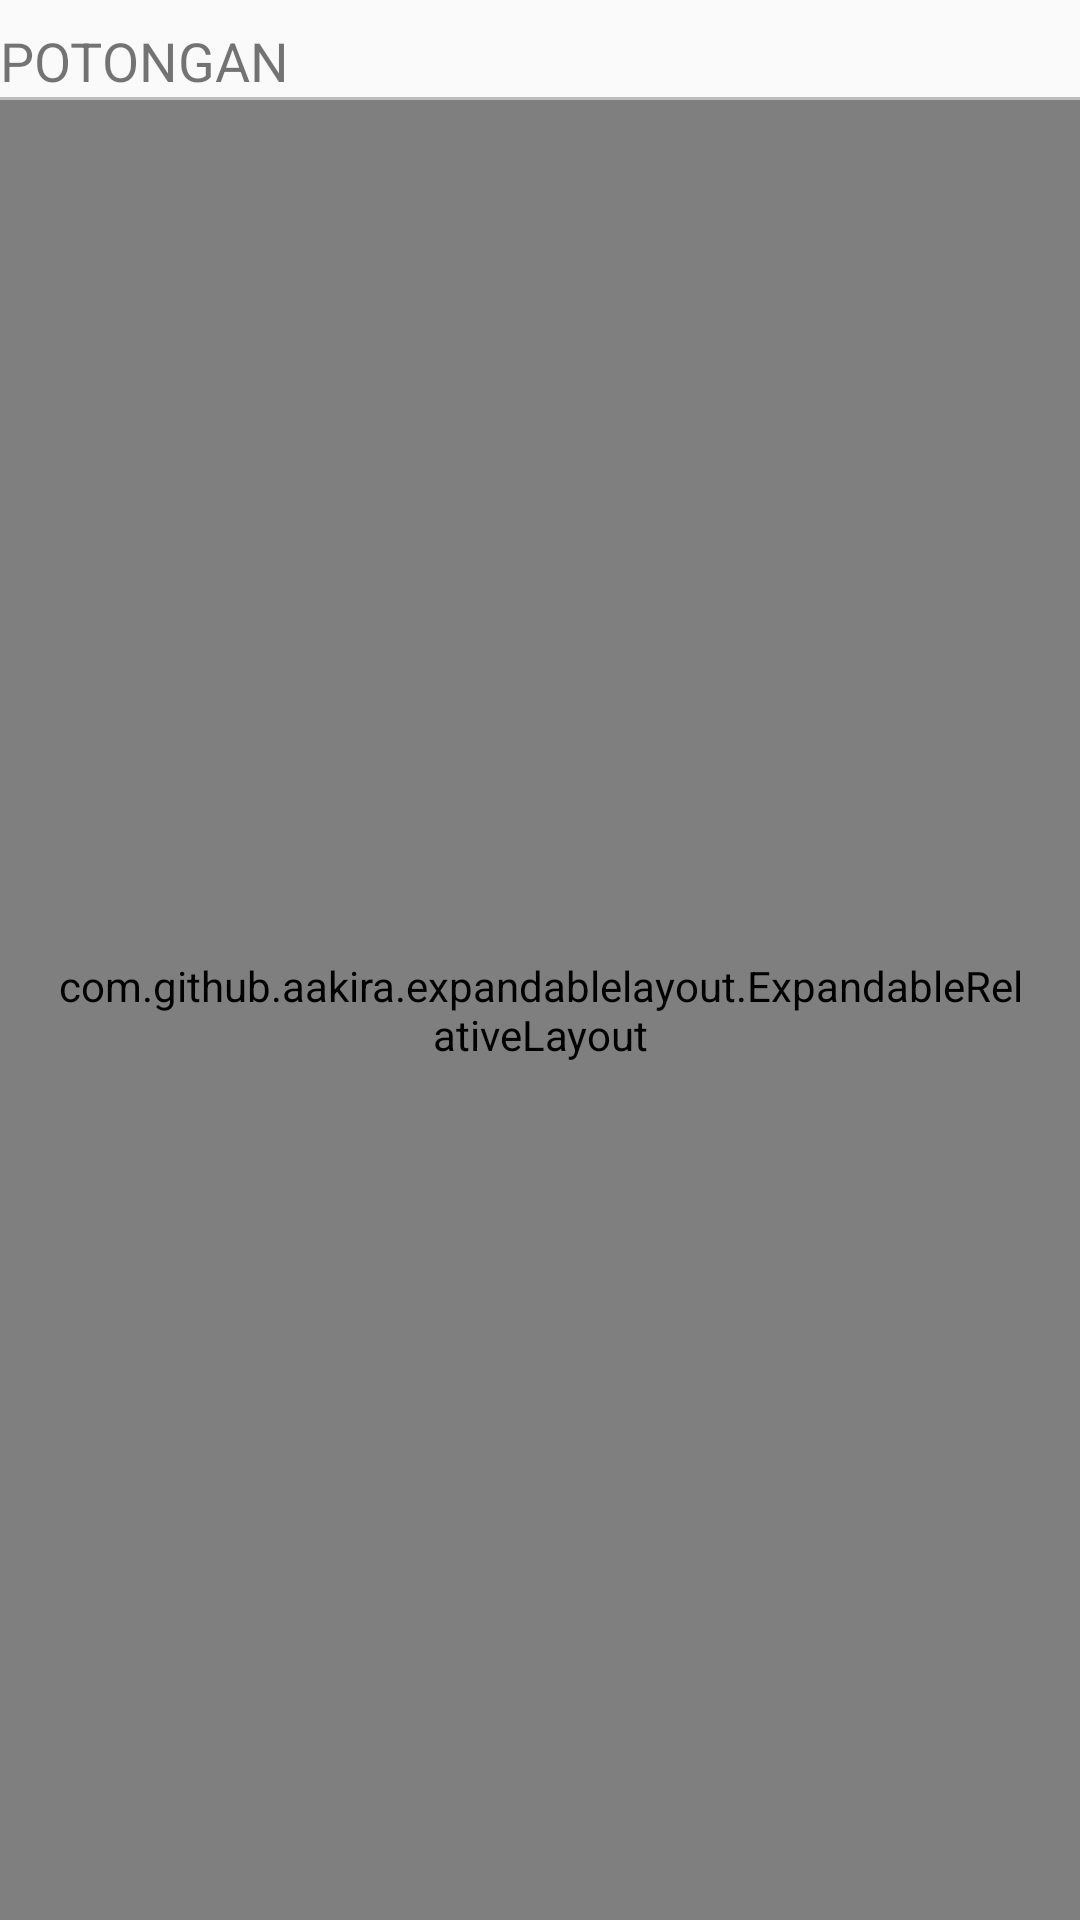

This screen was rendered from an Android layout file. Write that file and the resources it references.
<!-- AndroidManifest.xml: application theme AppTheme -->
<!-- res/layout/potongan_layout.xml -->
<?xml version="1.0" encoding="utf-8"?>
<LinearLayout xmlns:android="http://schemas.android.com/apk/res/android"
    android:layout_width="match_parent"
    android:layout_height="match_parent"
    xmlns:app="http://schemas.android.com/apk/res-auto"
    android:orientation="vertical">

    <RelativeLayout
        android:id="@+id/potongan"
        android:layout_width="match_parent"
        android:layout_height="wrap_content"
        android:layout_marginTop="8dp">

        <TextView
            android:layout_width="wrap_content"
            android:layout_height="wrap_content"
            android:text="POTONGAN"
            android:textSize="18dp" />

        <ImageView
            android:id="@+id/potongan_img"
            android:layout_width="wrap_content"
            android:layout_height="wrap_content"
            android:layout_alignParentRight="true"
            android:src="@drawable/ic_keyboard_arrow_down_black_24dp"
            android:tint="@color/secondaryText" />

    </RelativeLayout>

    <LinearLayout
        android:layout_width="match_parent"
        android:layout_height="1dp"
        android:background="@color/divider"></LinearLayout>

    <com.github.aakira.expandablelayout.ExpandableRelativeLayout
        android:id="@+id/expandablePotonganLayout"
        app:ael_duration="400"
        app:ael_expanded="false"
        app:ael_interpolator="accelerate"
        app:ael_orientation="vertical"
        android:layout_width="match_parent"
        android:layout_height="match_parent"
        android:padding="16dp">

        <LinearLayout
            android:layout_width="match_parent"
            android:layout_height="wrap_content"
            android:orientation="vertical">

            <RelativeLayout
                android:layout_width="match_parent"
                android:layout_height="wrap_content">

                <TextView
                    android:layout_width="wrap_content"
                    android:layout_height="wrap_content"
                    android:text="14. Potongan Koperasi" />

                <TextView
                    android:layout_width="wrap_content"
                    android:layout_height="wrap_content"
                    android:layout_alignParentRight="true"
                    android:text="0" />
            </RelativeLayout>

            <RelativeLayout
                android:layout_width="match_parent"
                android:layout_height="wrap_content"
                android:layout_marginTop="8dp">

                <TextView
                    android:layout_width="wrap_content"
                    android:layout_height="wrap_content"
                    android:text="15. Potongan Absensi" />

                <TextView
                    android:layout_width="wrap_content"
                    android:layout_height="wrap_content"
                    android:layout_alignParentRight="true"
                    android:text="0" />
            </RelativeLayout>

            <RelativeLayout
                android:layout_width="match_parent"
                android:layout_height="wrap_content"
                android:layout_marginTop="8dp">

                <TextView
                    android:layout_width="wrap_content"
                    android:layout_height="wrap_content"
                    android:text="16. Potongan THR" />

                <TextView
                    android:layout_width="wrap_content"
                    android:layout_height="wrap_content"
                    android:layout_alignParentRight="true"
                    android:text="0" />
            </RelativeLayout>

            <RelativeLayout
                android:layout_width="match_parent"
                android:layout_height="wrap_content"
                android:layout_marginTop="8dp">

                <TextView
                    android:layout_width="wrap_content"
                    android:layout_height="wrap_content"
                    android:text="17. Potongan Koreksi (-)" />

                <TextView
                    android:layout_width="wrap_content"
                    android:layout_height="wrap_content"
                    android:layout_alignParentRight="true"
                    android:text="0" />
            </RelativeLayout>

            <RelativeLayout
                android:layout_width="match_parent"
                android:layout_height="wrap_content"
                android:layout_marginTop="8dp">

                <TextView
                    android:layout_width="wrap_content"
                    android:layout_height="wrap_content"
                    android:text="18. Potongan Uang Makan" />

                <TextView
                    android:layout_width="wrap_content"
                    android:layout_height="wrap_content"
                    android:layout_alignParentRight="true"
                    android:text="0" />
            </RelativeLayout>

            <RelativeLayout
                android:layout_width="match_parent"
                android:layout_height="wrap_content"
                android:layout_marginTop="8dp">

                <TextView
                    android:layout_width="wrap_content"
                    android:layout_height="wrap_content"
                    android:text="19. Potongan Jamsostek" />

                <TextView
                    android:layout_width="wrap_content"
                    android:layout_height="wrap_content"
                    android:layout_alignParentRight="true"
                    android:text="46,680" />
            </RelativeLayout>

            <RelativeLayout
                android:layout_width="match_parent"
                android:layout_height="wrap_content"
                android:layout_marginTop="8dp">

                <TextView
                    android:layout_width="wrap_content"
                    android:layout_height="wrap_content"
                    android:text="20. Potongan BPJS 4%" />

                <TextView
                    android:layout_width="wrap_content"
                    android:layout_height="wrap_content"
                    android:layout_alignParentRight="true"
                    android:text="0" />
            </RelativeLayout>

            <RelativeLayout
                android:layout_width="match_parent"
                android:layout_height="wrap_content"
                android:layout_marginTop="8dp">

                <TextView
                    android:layout_width="wrap_content"
                    android:layout_height="wrap_content"
                    android:text="21. Potongan BPJS Krw 1%" />

                <TextView
                    android:layout_width="wrap_content"
                    android:layout_height="wrap_content"
                    android:layout_alignParentRight="true"
                    android:text="0" />
            </RelativeLayout>

            <RelativeLayout
                android:layout_width="match_parent"
                android:layout_height="wrap_content"
                android:layout_marginTop="8dp">

                <TextView
                    android:layout_width="wrap_content"
                    android:layout_height="wrap_content"
                    android:text="22. Potongan JHT" />

                <TextView
                    android:layout_width="wrap_content"
                    android:layout_height="wrap_content"
                    android:layout_alignParentRight="true"
                    android:text="145,140" />
            </RelativeLayout>

            <RelativeLayout
                android:layout_width="match_parent"
                android:layout_height="wrap_content"
                android:layout_marginTop="8dp">

                <TextView
                    android:layout_width="wrap_content"
                    android:layout_height="wrap_content"
                    android:text="23. Potongan JHT - Krw 2%" />

                <TextView
                    android:layout_width="wrap_content"
                    android:layout_height="wrap_content"
                    android:layout_alignParentRight="true"
                    android:text="0" />
            </RelativeLayout>

            <RelativeLayout
                android:layout_width="match_parent"
                android:layout_height="wrap_content"
                android:layout_marginTop="8dp">

                <TextView
                    android:layout_width="wrap_content"
                    android:layout_height="wrap_content"
                    android:text="24. Potongan JP" />

                <TextView
                    android:layout_width="wrap_content"
                    android:layout_height="wrap_content"
                    android:layout_alignParentRight="true"
                    android:text="0" />
            </RelativeLayout>

            <RelativeLayout
                android:layout_width="match_parent"
                android:layout_height="wrap_content"
                android:layout_marginTop="8dp">

                <TextView
                    android:layout_width="wrap_content"
                    android:layout_height="wrap_content"
                    android:text="25. Potongan JP - Krw 1%%" />

                <TextView
                    android:layout_width="wrap_content"
                    android:layout_height="wrap_content"
                    android:layout_alignParentRight="true"
                    android:text="78,454" />
            </RelativeLayout>

            <RelativeLayout
                android:layout_width="match_parent"
                android:layout_height="wrap_content"
                android:layout_marginTop="8dp">

                <TextView
                    android:layout_width="wrap_content"
                    android:layout_height="wrap_content"
                    android:text="26. Potongan PPh 21" />

                <TextView
                    android:layout_width="wrap_content"
                    android:layout_height="wrap_content"
                    android:layout_alignParentRight="true"
                    android:text="0" />
            </RelativeLayout>

            <LinearLayout
                android:layout_width="match_parent"
                android:layout_height="1dp"
                android:layout_marginTop="4dp"
                android:background="@color/colorAccent"></LinearLayout>


            <RelativeLayout
                android:layout_width="match_parent"
                android:layout_height="wrap_content"
                android:layout_marginTop="8dp">

                <TextView
                    android:layout_width="wrap_content"
                    android:layout_height="wrap_content"
                    android:layout_marginLeft="16dp"
                    android:text="Jumlah Potong  : Rp" />

                <TextView
                    android:layout_width="wrap_content"
                    android:layout_height="wrap_content"
                    android:layout_alignParentRight="true"
                    android:text="270,274" />
            </RelativeLayout>
        </LinearLayout>
    </com.github.aakira.expandablelayout.ExpandableRelativeLayout>
</LinearLayout>
<!-- resources referenced by this layout -->
<resources>
  <color name="colorAccent">#FF5252</color>
  <color name="divider">#BDBDBD</color>
  <color name="secondaryText">#757575</color>
  <style name="AppTheme" parent="Theme.AppCompat.Light.DarkActionBar">
          
          <item name="colorPrimary">@color/colorPrimary</item>
          <item name="colorPrimaryDark">@color/colorPrimaryDark</item>
          <item name="colorAccent">@color/colorAccent</item>
      </style>
  <color name="colorPrimary">#08076c</color>
  <color name="colorPrimaryDark">#00005f</color>
</resources>
